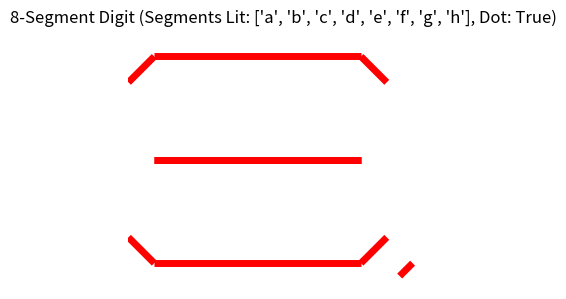
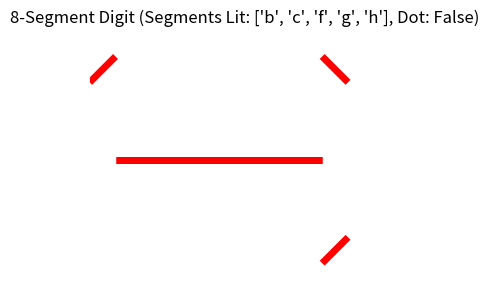

The matplotlib source for these figures, in order:
import matplotlib.pyplot as plt
from matplotlib.collections import LineCollection
import numpy as np

def draw_8_segment_digit(lit_segments, include_dot=False):
    """
    Draws an 8-segment digit with specified lit segments and an optional decimal point.

    Args:
        lit_segments: An array/list of segment names to light up 
                      (e.g., ['a', 'b', 'c', 'd', 'e', 'f', 'g', 'h']).
        include_dot: Boolean to indicate if the decimal point (segment 'dp') should be lit.
    """
    
    # Define vertices for the segments (scaled 0-10 for easy visualization)
    vertices = {
        0: (1, 9), 1: (9, 9), 2: (10, 8), 3: (10, 2), 4: (9, 1), 
        5: (1, 1), 6: (0, 2), 7: (0, 8), 8: (9, 5), 9: (1, 5),
        10: (11, 1), 11: (11.5, 1.5) # for the decimal point
    }

    # Define segment connections using vertex indices, including the middle 'h' (or 'g') and 'dp'
    segment_map = {
        'a': [7, 0, 1, 2],
        'b': [2, 3],
        'c': [3, 4],
        'd': [4, 5, 6, 7],
        'e': [6, 5],
        'f': [7, 6], # Note: in 7-seg a, d are horizontal polygons; b, c, e, f are vertical
        'g': [1, 8], # This script uses polygons for segments a and d to give them thickness
        'h': [9, 8], # A common 8-segment refers to two middle segments
        'dp': [10, 11] # The decimal point is a small circle or line at the bottom right
    }
    
    # Create a list of segments to draw based on input
    segments_to_draw = []
    for segment_name in lit_segments:
        if segment_name in segment_map:
            # If it's a or d, use a polygon for thickness
            if segment_name in ['a', 'd']:
                 if segment_name == 'a':
                     points = [vertices[7], vertices[0], vertices[1], vertices[8], vertices[9], vertices[7]]
                 else: # 'd' segment
                     points = [vertices[6], vertices[5], vertices[4], vertices[3], vertices[2], vertices[7], vertices[6]] # Not quite right, need proper vertices for a polygon at the bottom
                     # Simpler approach: treat all as line segments for simplicity as the user requested "line segments"
                     continue # Skip polygon logic for now, stick to line segments
            
            # Use LineCollection data structure: a list of (x, y) tuples for each segment
            points = [vertices[i] for i in segment_map[segment_name]]
            segments_to_draw.append(points)

    # Simplified segment definitions using just two endpoints for LineCollection
    segment_endpoints = {
        'a': [(1, 9), (9, 9)],
        'b': [(9, 9), (10, 8)], # Using slanted lines for a more realistic look
        'c': [(10, 2), (9, 1)],
        'd': [(9, 1), (1, 1)],
        'e': [(0, 2), (1, 1)],
        'f': [(1, 9), (0, 8)],
        'g': [(1, 5), (9, 5)], # The middle bar
        'h': [(1, 5), (9, 5)], # 'h' is usually the same as 'g' in documentation
        'dp': [(10.5, 0.5), (11, 1)] # Decimal point area
    }

    segments_to_draw = []
    for segment_name in lit_segments:
        if segment_name in segment_endpoints:
            segments_to_draw.append(segment_endpoints[segment_name])
    
    # Add the decimal point if requested
    if include_dot:
        segments_to_draw.append(segment_endpoints['dp'])

    # Plot using matplotlib
    fig, ax = plt.subplots(figsize=(4, 6))
    
    # Create a LineCollection with the segments
    # Set color for lit segments (e.g., red) and a thicker linewidth
    lc = LineCollection(segments_to_draw, colors='red', linewidths=5) 
    ax.add_collection(lc)

    # Set axis limits and hide them for a clean display
    ax.set_xlim(0, 12)
    ax.set_ylim(0, 10)
    ax.axis('off')
    ax.set_aspect('equal') # Maintain aspect ratio

    plt.title(f"8-Segment Digit (Segments Lit: {lit_segments}, Dot: {include_dot})")
    plt.show()

# --- Example Usage ---
# To draw the digit '8' with the decimal point lit:
# All segments 'a' through 'h' are typically lit for the number 8
draw_8_segment_digit(lit_segments=['a', 'b', 'c', 'd', 'e', 'f', 'g', 'h'], include_dot=True)

# To draw the number '4' without the decimal point:
draw_8_segment_digit(lit_segments=['b', 'c', 'f', 'g', 'h'], include_dot=False)

